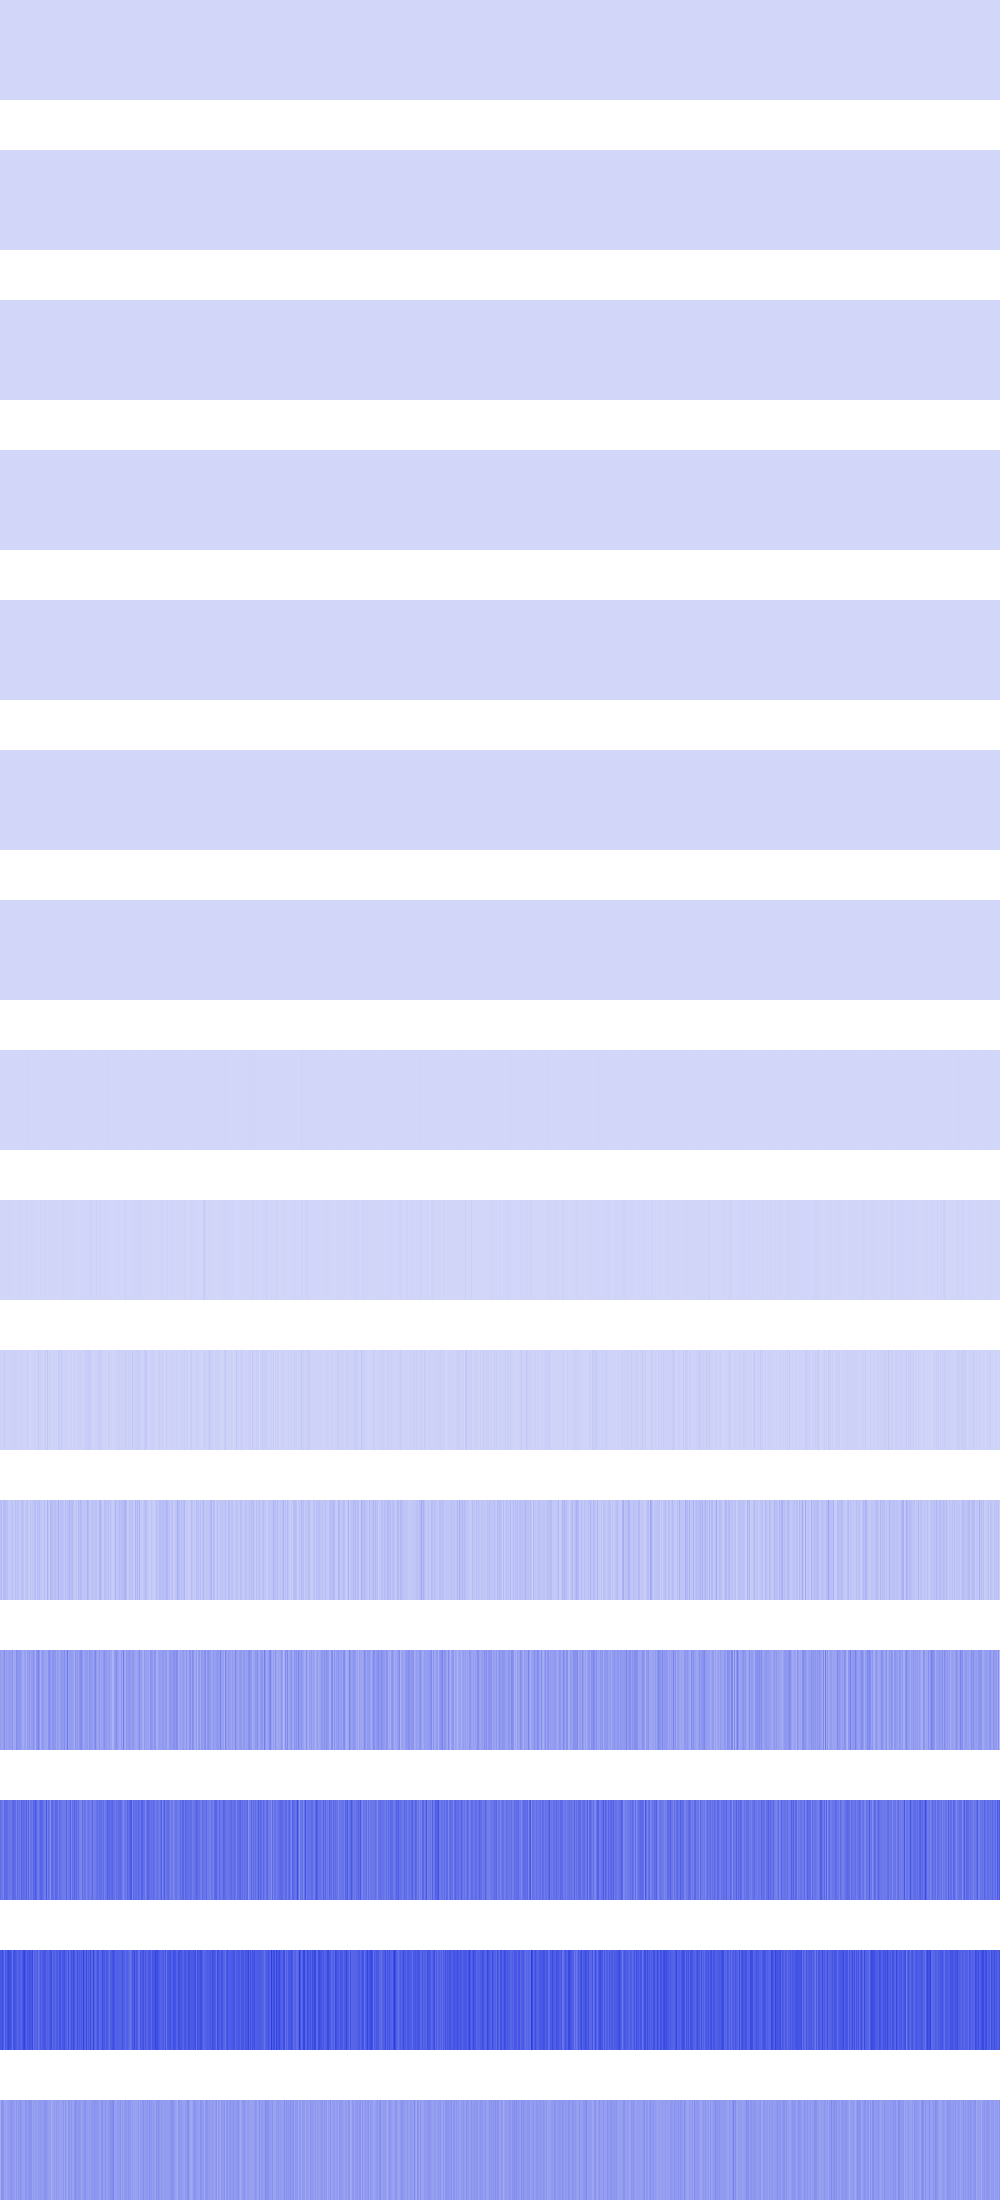

The file beside this chart, header and first rows:
16, 16, 16, 16, 16, 16, 16, 16, 16, 16, 16, 16, 16, 16, 16, 16, 16, 16, 16, 16, 16, 16, 16, 16
16, 16, 16, 16, 16, 16, 16, 16, 16, 16, 16, 16, 16, 16, 16, 16, 16, 16, 16, 16, 16, 16, 16, 16
0, 0, 0, 0, 0, 0, 0, 0, 64, 64, 64, 64, 64, 64, 64, 64, 576, 576, 576, 576, 576, 576, 576, 576
1024, 1024, 1024, 1024, 1024, 1024, 1024, 1024, 2304, 2304, 2304, 2304, 1024, 1024, 1024, 1024, 0, 0, 0, 0, 256, 256, 256, 256
1024, 1024, 25600, 25600, 1024, 1024, 9216, 9216, 1024, 1024, 4096, 4096, 1024, 1024, 9216, 9216, 9216, 9216, 9216, 9216, 1024, 1024, 4096, 4096
4096, 65536, 4096, 65536, 36864, 262144, 102400, 16384, 36864, 0, 0, 16384, 0, 102400, 16384, 36864, 0, 4096, 200704, 16384, 4096, 16384, 36864, 4096
1024000, 819200, 73728, 16384, 40960, 589824, 73728, 65536, 794624, 327680, 16384, 147456, 163840, 139264, 655360, 8192, 278528, 40960, 204800, 65536, 139264, 475136, 8192, 40960
638976, 1277952, 573440, 1146880, 147456, 720896, 1425408, 163840, 180224, 1114112, 98304, 950272, 1081344, 704512, 1736704, 1556480, 1409024, 901120, 933888, 1933312, 868352, 1081344, 901120, 1818624
1671168, 4521984, 950272, 6356992, 1409024, 1966080, 5931008, 1179648, 5865472, 1179648, 3145728, 2686976, 3997696, 1212416, 1245184, 557056, 4456448, 1867776, 2654208, 6094848, 3637248, 3932160, 7503872, 1605632
20119552, 5373952, 5570560, 20185088, 27066368, 10878976, 14614528, 6422528, 10551296, 11272192, 17956864, 12451840, 12320768, 21823488, 12058624, 18415616, 16121856, 12779520, 14221312, 7340032, 15400960, 15204352, 13959168, 6619136
66453504, 83886080, 32899072, 80216064, 83230720, 74711040, 66191360, 63438848, 38404096, 35913728, 37486592, 51380224, 68419584, 29753344, 36700160, 71958528, 44826624, 65404928, 58064896, 32243712, 48365568, 54263808, 76939264, 52559872
173801472, 150470656, 149159936, 173015040, 215744512, 135266304, 186908672, 143654912, 160694272, 180879360, 167772160, 159907840, 208666624, 115605504, 153092096, 136577024, 209715200, 199491584, 182190080, 181927936, 189005824, 163053568, 138149888, 129761280
311951360, 279969792, 277348352, 243269632, 321388544, 306184192, 312999936, 309329920, 268959744, 287309824, 268435456, 273678336, 317718528, 335020032, 308281344, 312999936, 253755392, 309854208, 279445504, 303038464, 267911168, 336592896, 300417024, 309854208
370147328, 358612992, 403701760, 364904448, 279969792, 375390208, 344981504, 385875968, 414187520, 383778816, 394264576, 375390208, 276824064, 399507456, 387973120, 378535936, 354418688, 330301440, 344981504, 369098752, 340787200, 318767104, 374341632, 405798912
127926272, 188743680, 203423744, 184549376, 144703488, 167772160, 140509184, 163577856, 174063616, 171966464, 184549376, 197132288, 184549376, 169869312, 171966464, 153092096, 188743680, 153092096, 190840832, 171966464, 207618048, 180355072, 161480704, 165675008
